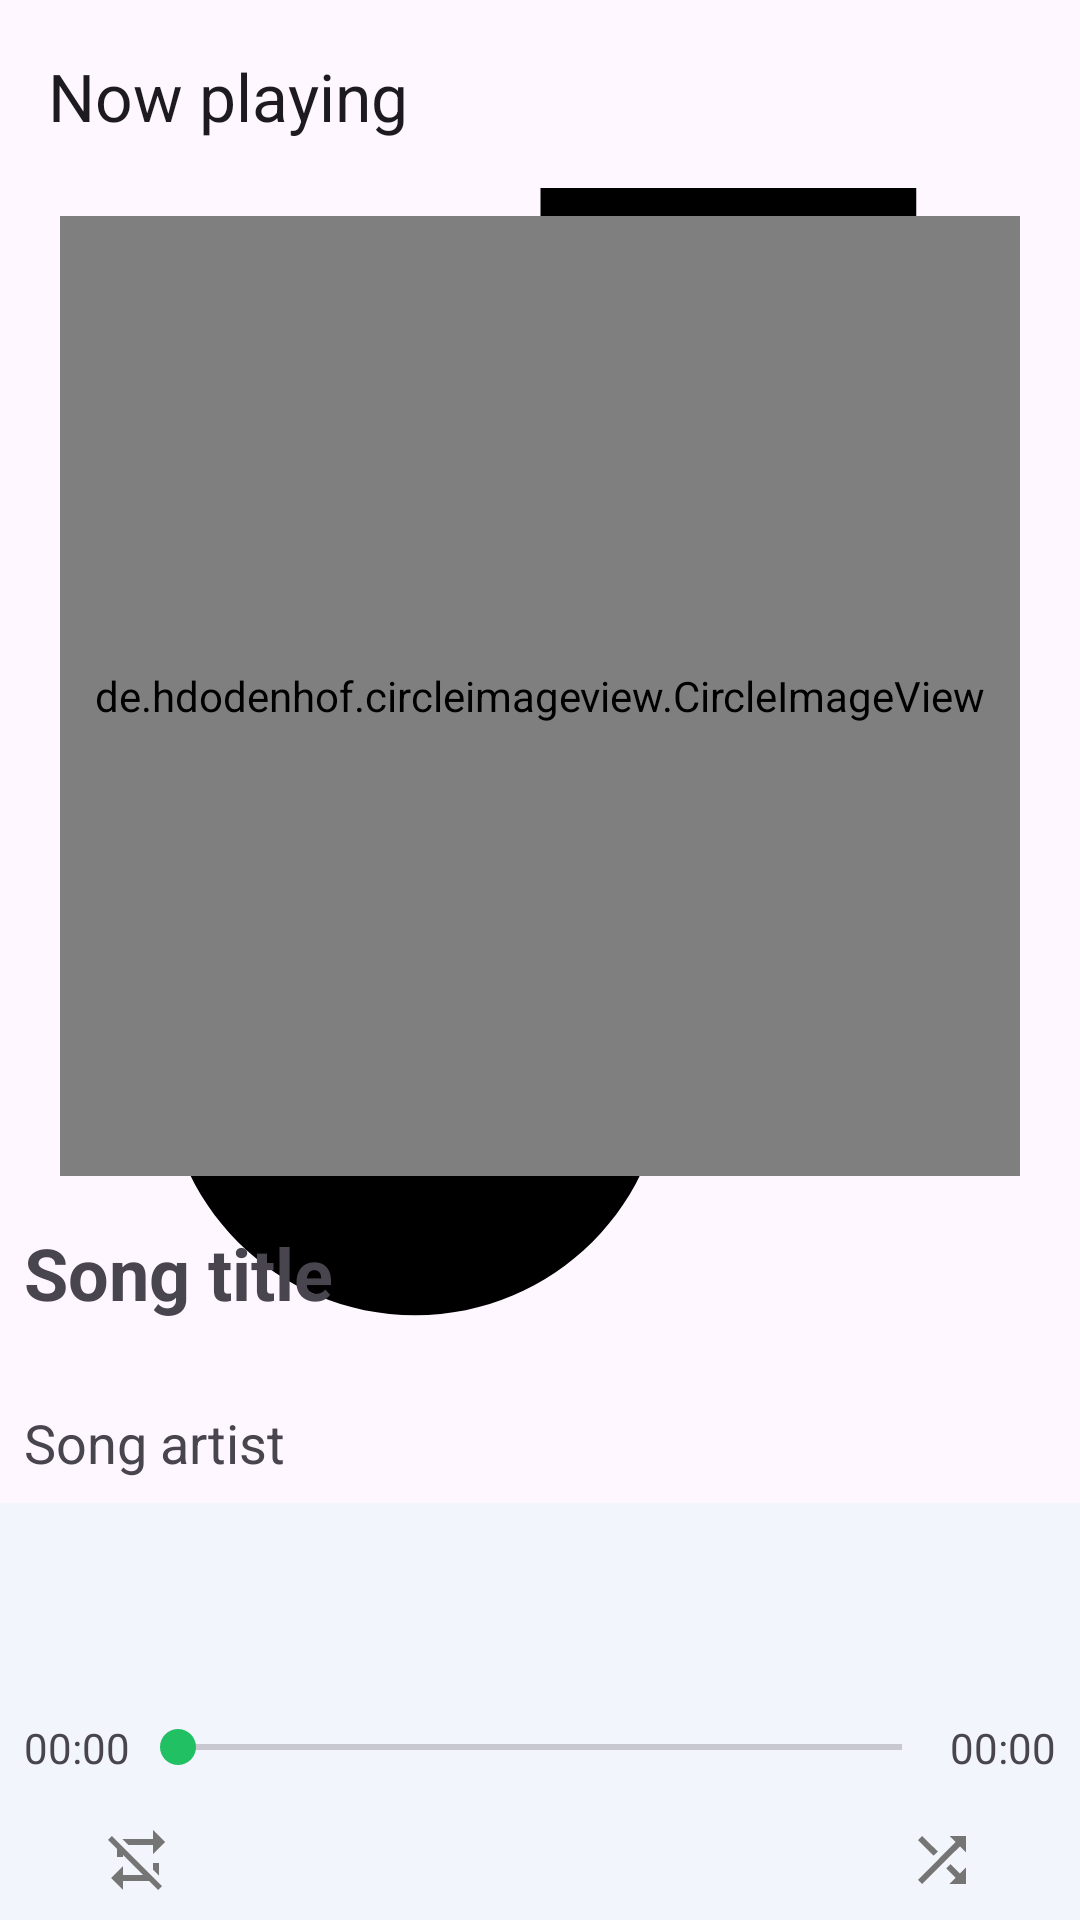

Reconstruct the res/layout file that produces this screen, plus the resources it refers to.
<!-- AndroidManifest.xml: application theme AppTheme -->
<!-- res/layout/activity_player.xml -->
<?xml version="1.0" encoding="utf-8"?>
<RelativeLayout xmlns:android="http://schemas.android.com/apk/res/android"
    xmlns:app="http://schemas.android.com/apk/res-auto"
    android:id="@+id/panel"
    android:background="@color/colorPanel_80"
    android:layout_width="match_parent"
    android:layout_height="match_parent">

    <FrameLayout
        android:id="@+id/album_cover_holder"
        android:layout_width="match_parent"
        android:layout_height="wrap_content"
        android:layout_alignParentTop="true">
        
        <ImageView
            android:id="@+id/album_cover"
            android:layout_height="match_parent"
            android:layout_width="match_parent"
            android:scaleType="centerCrop"
            android:src="@drawable/ic_music_note"/>
        
        <LinearLayout
            android:background="@color/colorPanel_80"
            android:layout_height="match_parent"
            android:layout_width="match_parent"
            android:orientation="vertical">
            
            <com.google.android.material.appbar.AppBarLayout
                android:id="@+id/appbar"
                android:layout_width="match_parent"
                android:layout_height="wrap_content"
                android:background="@android:color/transparent">

                <androidx.appcompat.widget.Toolbar
                    android:id="@+id/toolbar"
                    android:layout_width="match_parent"
                    android:layout_height="?attr/actionBarSize"
                    app:title="@string/activity_player_action_bar_title" />

            </com.google.android.material.appbar.AppBarLayout>
            
            <de.hdodenhof.circleimageview.CircleImageView
                android:id="@+id/album_artwork"
                android:layout_height="320dp"
                android:layout_width="320dp"
                android:layout_margin="8dp"
                android:layout_gravity="center"
                app:civ_border_color="@color/colorAccent"
                app:civ_border_overlay="true"
                app:civ_border_width="1dp"
                android:src="@drawable/ic_music_note"/>
            
            <LinearLayout
                android:id="@+id/metadata_holder"
                android:layout_width="match_parent"
                android:layout_height="wrap_content"
                android:orientation="vertical"
                android:padding="8dp">
        
                <TextView
                    android:layout_height="wrap_content"
                    android:layout_width="wrap_content"
                    android:ellipsize="marquee"
                    android:marqueeRepeatLimit="marquee_forever"
                    android:lines="2"
                    android:textSize="24sp"
                    android:id="@+id/song_title"
                    android:textStyle="bold"
                    android:text="Song title" />

                <TextView
                    android:layout_height="wrap_content"
                    android:layout_width="wrap_content"
                    android:ellipsize="marquee"
                    android:marqueeRepeatLimit="marquee_forever"
                    android:singleLine="true"
                    android:textSize="18sp"
                    android:id="@+id/song_artist"
                    android:text="Song artist" />
        
            </LinearLayout>
            
        </LinearLayout>
        
    </FrameLayout>
    
    <LinearLayout
        android:id="@+id/controllers_holder"
        android:layout_height="wrap_content"
        android:layout_width="match_parent"
        android:background="@color/colorMiniControllerBg"
        android:orientation="vertical"
        android:layout_below="@id/album_cover_holder"
        android:layout_alignParentBottom="true">
        
        <androidx.appcompat.widget.Toolbar
            android:id="@+id/quick_access_toolbar"
            android:layout_height="?attr/actionBarSize"
            android:layout_width="match_parent"/>
        
        <RelativeLayout
            android:layout_height="wrap_content"
            android:layout_width="match_parent"
            android:padding="8dp">
            
            <TextView
                android:layout_height="wrap_content"
                android:layout_width="wrap_content"
                android:layout_alignParentStart="true"
                android:layout_centerVertical="true"
                android:id="@+id/song_current_duration"
                android:text="00:00" />
            
            <SeekBar
                android:id="@+id/seekBar"
                android:layout_height="wrap_content"
                android:layout_width="wrap_content"
                android:layout_toEndOf="@id/song_current_duration"
                android:layout_toStartOf="@id/song_duration"
                android:layout_centerVertical="true"/>
            
            <TextView
                android:layout_height="wrap_content"
                android:layout_width="wrap_content"
                android:layout_alignParentEnd="true"
                android:layout_centerVertical="true"
                android:id="@+id/song_duration"
                android:text="00:00" />
            
        </RelativeLayout>
        
        <LinearLayout
            android:layout_height="wrap_content"
            android:layout_width="match_parent"
            android:orientation="horizontal"
            android:gravity="center">
            
            <ImageView
                android:id="@+id/repeat"
                android:layout_height="wrap_content"
                android:layout_width="wrap_content"
                android:background="?attr/roundSelector"
                android:clickable="true"
                android:focusable="true"
                android:layout_marginStart="8dp"
                android:padding="8dp"
                android:src="@drawable/ic_repeat_off"/>
            
            <RelativeLayout
                android:id="@+id/playback_controls"
                android:layout_height="wrap_content"
                android:layout_width="wrap_content"
                android:padding="8dp">
                
                <ImageView
                    android:id="@+id/skip_prev"
                    android:layout_height="wrap_content"
                    android:layout_width="wrap_content"
                    android:layout_alignParentStart="true"
                    android:layout_centerVertical="true"
                    android:background="?attr/roundSelector"
                    android:scaleType="fitCenter"
                    android:clickable="true"
                    android:focusable="true"
                    android:layout_margin="8dp"
                    android:padding="8dp"
                    android:src="@drawable/ic_fast_rewind_outline"/>
                
                <ImageView
                    android:id="@+id/play_pause"
                    android:layout_height="wrap_content"
                    android:layout_width="wrap_content"
                    android:layout_toEndOf="@id/skip_prev"
                    android:layout_centerVertical="true"
                    android:background="?attr/roundSelector"
                    android:scaleType="fitCenter"
                    android:clickable="true"
                    android:focusable="true"
                    android:layout_margin="8dp"
                    android:padding="8dp"
                    android:src="@drawable/ic_play_circle_outline"/>
                
                <ImageView
                    android:id="@+id/skip_next"
                    android:layout_height="wrap_content"
                    android:layout_width="wrap_content"
                    android:layout_toEndOf="@id/play_pause"
                    android:layout_centerVertical="true"
                    android:background="?attr/roundSelector"
                    android:scaleType="fitCenter"
                    android:clickable="true"
                    android:focusable="true"
                    android:layout_margin="8dp"
                    android:padding="8dp"
                    android:src="@drawable/ic_fast_forward_outline"/>
                
            </RelativeLayout>
            
            <ImageView
                android:id="@+id/shuffle"
                android:layout_height="wrap_content"
                android:layout_width="wrap_content"
                android:background="?attr/roundSelector"
                android:clickable="true"
                android:focusable="true"
                android:layout_marginEnd="8dp"
                android:padding="8dp"
                android:src="@drawable/ic_shuffle_off"/>
            
        </LinearLayout>
        
        <androidx.coordinatorlayout.widget.CoordinatorLayout
            android:id="@+id/bottomsheet"
            android:layout_height="wrap_content"
            android:layout_width="match_parent">
            
        </androidx.coordinatorlayout.widget.CoordinatorLayout>
        
    </LinearLayout>

</RelativeLayout>
<!-- resources referenced by this layout -->
<resources>
  <color name="colorAccent">#21C063</color>
  <color name="colorMiniControllerBg">#DDF2F5FD</color>
  <!-- drawable ic_fast_forward_outline (drawable) -->
  <?xml version="1.0" encoding="utf-8"?>
  <vector xmlns:android="http://schemas.android.com/apk/res/android"
      android:width="24dp"
      android:height="24dp"
      android:viewportHeight="24"
      android:viewportWidth="24">
      <path
          android:fillColor="#ff000000"
          android:pathData="M15,9.9L18,12L15,14.1V9.9M6,9.9L9,12L6,14.1V9.9M13,6V18L21.5,12L13,6M4,6V18L12.5,12L4,6Z"/>
  
  </vector>
  <!-- drawable ic_fast_rewind_outline (drawable) -->
  <?xml version="1.0" encoding="utf-8"?>
  <vector xmlns:android="http://schemas.android.com/apk/res/android"
      android:width="24dp"
      android:height="24dp"
      android:viewportHeight="24"
      android:viewportWidth="24">
      <path
          android:fillColor="#ff000000"
          android:pathData="M10,9.9L7,12L10,14.1V9.9M19,9.9L16,12L19,14.1V9.9M12,6V18L3.5,12L12,6M21,6V18L12.5,12L21,6Z"/>
  
  </vector>
  <!-- drawable ic_music_note (drawable) -->
  <?xml version="1.0" encoding="utf-8"?>
  <vector xmlns:android="http://schemas.android.com/apk/res/android"
      android:width="70dp"
      android:height="70dp"
      android:viewportHeight="24"
      android:viewportWidth="24">
      <path
          android:fillColor="#ff000000"
          android:pathData="M12,3V13.55C11.41,13.21 10.73,13 10,13C7.79,13 6,14.79 6,17S7.79,21 10,21 14,19.21 14,17V7H18V3H12Z"/>
  
  </vector>
  <!-- drawable ic_play_circle_outline (drawable) -->
  <?xml version="1.0" encoding="utf-8"?>
  <vector xmlns:android="http://schemas.android.com/apk/res/android"
      android:width="68dp"
      android:height="68dp"
      android:viewportHeight="24"
      android:viewportWidth="24">
      <path
          android:fillColor="#ff000000"
          android:pathData="M12,20C7.59,20 4,16.41 4,12C4,7.59 7.59,4 12,4C16.41,4 20,7.59 20,12C20,16.41 16.41,20 12,20M12,2A10,10 0,0 0,2 12A10,10 0,0 0,12 22A10,10 0,0 0,22 12A10,10 0,0 0,12 2M10,16.5L16,12L10,7.5V16.5Z"/>
  
  </vector>
  <!-- drawable ic_repeat_off (drawable) -->
  <?xml version="1.0" encoding="utf-8"?>
  <vector xmlns:android="http://schemas.android.com/apk/res/android"
      android:width="24dp"
      android:height="24dp"
      android:viewportHeight="24"
      android:viewportWidth="24">
      <path
          android:fillColor="#ff757575"
          android:pathData="M2,5.27L3.28,4L20,20.72L18.73,22L15.73,19H7V22L3,18L7,14V17H13.73L7,10.27V11H5V8.27L2,5.27M17,13H19V17.18L17,15.18V13M17,5V2L21,6L17,10V7H8.82L6.82,5H17Z"/>
  
  </vector>
  <!-- drawable ic_shuffle_off (drawable) -->
  <?xml version="1.0" encoding="utf-8"?>
  <vector xmlns:android="http://schemas.android.com/apk/res/android"
      android:width="24dp"
      android:height="24dp"
      android:viewportHeight="24"
      android:viewportWidth="24">
      <path
          android:fillColor="#ff757575"
          android:pathData="M14.83,13.41L13.42,14.82L16.55,17.95L14.5,20H20V14.5L17.96,16.54L14.83,13.41M14.5,4L16.54,6.04L4,18.59L5.41,20L17.96,7.46L20,9.5V4M10.59,9.17L5.41,4L4,5.41L9.17,10.58L10.59,9.17Z"/>
  
  </vector>
  <string name="activity_player_action_bar_title">Now playing</string>
  <style name="AppTheme" parent="Base.AppTheme" />
  <style name="Base.AppTheme" parent="Theme.Material3.DayNight.NoActionBar">
          <item name="colorPrimary">@color/colorPrimary</item>
          <item name="colorPrimaryDark">@color/colorPrimaryDark</item>
          <item name="colorAccent">@color/colorAccent</item>
          <item name="android:statusBarColor">@color/white</item>
          <item name="android:windowLightStatusBar">true</item>
          <item name="roundSelector">@drawable/round_selector</item>
          <item name="rectSelector">@drawable/rect_selector</item>
    </style>
  <color name="colorPrimary">#64B5F6</color>
  <color name="colorPrimaryDark">#64B5F6</color>
  <color name="white">#ffffff</color>
</resources>
